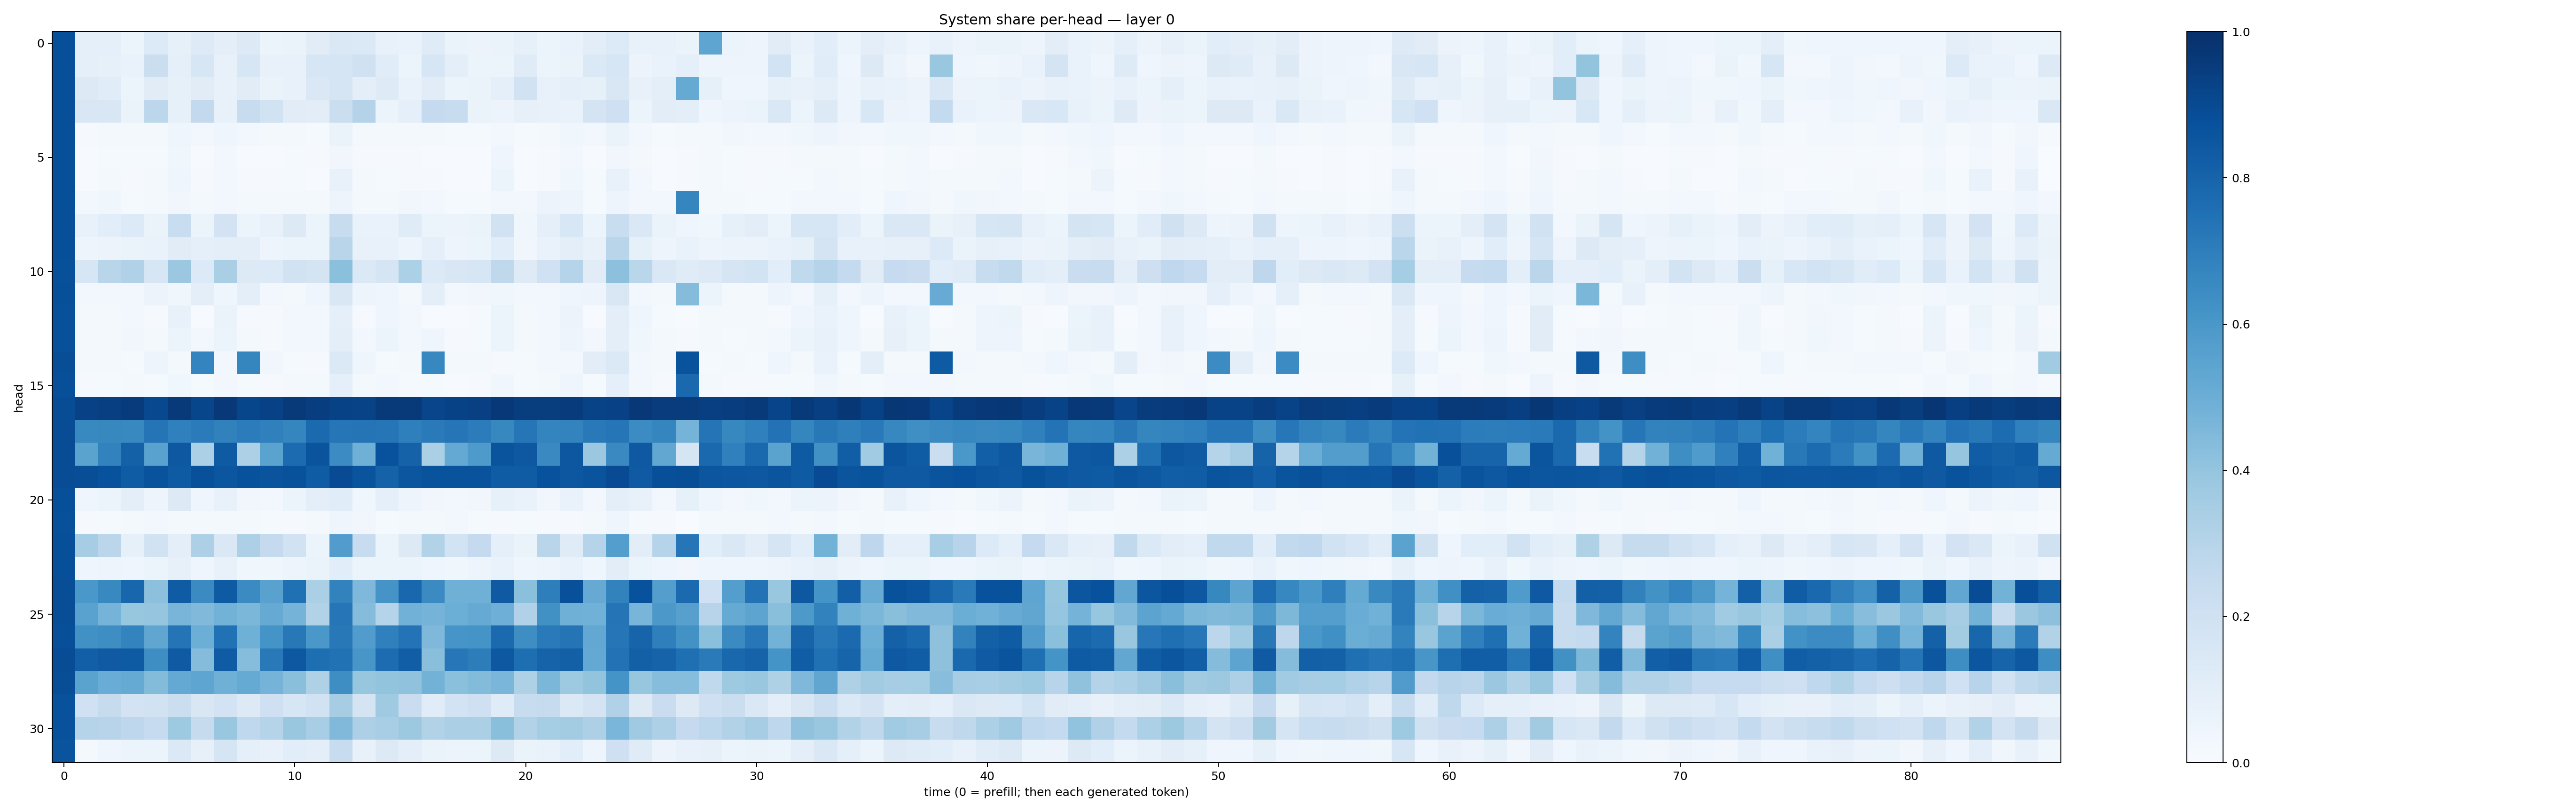

The data file committed next to this chart (first rows):
0.88157904, 0.08799847, 0.088089265, 0.060063224, 0.13320361, 0.08372851, 0.12124661, 0.09809117, 0.12720698, 0.059778642, 0.06516843, 0.11217769, 0.14210074, 0.13942921, 0.07367195, 0.06782845, 0.118479416, 0.066167735, 0.057682887, 0.064878315, 0.08593099, 0.06193096, 0.0701532, 0.10309414
0.8812, 0.09184, 0.08457, 0.06937, 0.2261, 0.09225, 0.162, 0.07367, 0.1631, 0.07606, 0.07701, 0.1576, 0.1661, 0.198, 0.1147, 0.05289, 0.1602, 0.09857, 0.05254, 0.05294, 0.1206, 0.05455, 0.06299, 0.1371
0.8802, 0.1321, 0.1161, 0.05911, 0.1107, 0.08519, 0.1106, 0.07711, 0.1118, 0.0626, 0.07467, 0.1479, 0.1667, 0.1013, 0.1236, 0.06744, 0.1097, 0.05392, 0.06456, 0.08614, 0.1917, 0.07579, 0.08897, 0.08247
0.8799, 0.1519, 0.152, 0.06418, 0.2798, 0.08533, 0.259, 0.07737, 0.242, 0.1898, 0.111, 0.102, 0.2191, 0.3064, 0.06196, 0.0913, 0.2501, 0.2358, 0.06594, 0.05826, 0.081, 0.07531, 0.06704, 0.179
0.8809, 0.0116, 0.01845, 0.01884, 0.02016, 0.04172, 0.02409, 0.04128, 0.02347, 0.01614, 0.01982, 0.01512, 0.06382, 0.02161, 0.01958, 0.01782, 0.02211, 0.01195, 0.01528, 0.0241, 0.01312, 0.02085, 0.03873, 0.02739
0.8805, 0.006351, 0.01527, 0.0124, 0.01185, 0.0368, 0.005677, 0.02506, 0.005673, 0.007344, 0.01275, 0.0108, 0.03352, 0.01115, 0.01109, 0.01135, 0.005196, 0.004928, 0.006747, 0.03937, 0.006729, 0.009106, 0.02709, 0.007388
0.8823, 0.00481, 0.01791, 0.01012, 0.01575, 0.03991, 0.01076, 0.02396, 0.01079, 0.008155, 0.01499, 0.007657, 0.07136, 0.01577, 0.01352, 0.01025, 0.011, 0.004678, 0.006409, 0.05977, 0.004846, 0.008265, 0.03684, 0.01557
0.8794, 0.02795, 0.03813, 0.01424, 0.01727, 0.03379, 0.01791, 0.03122, 0.01777, 0.01579, 0.02049, 0.01584, 0.04868, 0.02003, 0.01948, 0.03487, 0.0236, 0.01299, 0.01483, 0.02533, 0.02721, 0.05772, 0.04945, 0.01434
0.8806, 0.07144, 0.1061, 0.1339, 0.06515, 0.2316, 0.0527, 0.1809, 0.05246, 0.076, 0.1265, 0.05198, 0.238, 0.06785, 0.06781, 0.1175, 0.05178, 0.05646, 0.06501, 0.1918, 0.03557, 0.08874, 0.1553, 0.06152
0.8815, 0.05064, 0.05664, 0.06376, 0.07006, 0.11, 0.09362, 0.09692, 0.09383, 0.04751, 0.06182, 0.05379, 0.29, 0.07037, 0.07526, 0.04849, 0.09348, 0.04699, 0.06144, 0.107, 0.03484, 0.06712, 0.0983, 0.0735
0.8751, 0.157, 0.2904, 0.3189, 0.1589, 0.3825, 0.135, 0.3386, 0.1295, 0.1336, 0.1922, 0.175, 0.4219, 0.1405, 0.1656, 0.3309, 0.1353, 0.1512, 0.1615, 0.2727, 0.1214, 0.2005, 0.3026, 0.1127
0.8795, 0.02366, 0.02747, 0.02399, 0.05759, 0.03651, 0.1012, 0.04278, 0.09934, 0.02467, 0.02191, 0.04257, 0.1495, 0.04764, 0.04542, 0.02118, 0.09624, 0.0257, 0.03244, 0.03635, 0.03001, 0.03014, 0.04378, 0.05002
0.8785, 0.01603, 0.02259, 0.02865, 0.01051, 0.07358, 0.007412, 0.06393, 0.007999, 0.0089, 0.02819, 0.02548, 0.09374, 0.01165, 0.04647, 0.02971, 0.007434, 0.007802, 0.01375, 0.06177, 0.01885, 0.02658, 0.05641, 0.006986
0.8784, 0.01736, 0.02283, 0.03128, 0.02127, 0.05945, 0.02479, 0.05458, 0.02015, 0.01097, 0.02679, 0.02815, 0.09998, 0.024, 0.0531, 0.02901, 0.03979, 0.008041, 0.01413, 0.06178, 0.0213, 0.02716, 0.05003, 0.02645
0.8836, 0.02222, 0.01737, 0.01397, 0.04789, 0.01863, 0.6731, 0.02605, 0.6699, 0.03213, 0.01315, 0.007865, 0.139, 0.04581, 0.01371, 0.01633, 0.6645, 0.01995, 0.02238, 0.01158, 0.01441, 0.02824, 0.02938, 0.1042
0.8814, 0.01117, 0.01404, 0.01745, 0.01318, 0.03678, 0.01517, 0.02888, 0.0149, 0.008131, 0.01876, 0.01712, 0.08851, 0.01599, 0.02376, 0.01202, 0.01454, 0.004408, 0.009521, 0.03799, 0.01177, 0.02088, 0.04646, 0.01341
0.8897, 0.9326, 0.939, 0.9546, 0.9037, 0.9585, 0.9122, 0.9657, 0.9133, 0.9298, 0.9616, 0.9418, 0.928, 0.9221, 0.9571, 0.9581, 0.9147, 0.9288, 0.935, 0.9664, 0.9491, 0.9478, 0.9559, 0.9235
0.8874, 0.6596, 0.6609, 0.6578, 0.7382, 0.6911, 0.7074, 0.6856, 0.7038, 0.6877, 0.6691, 0.7749, 0.7313, 0.7374, 0.7319, 0.6948, 0.7146, 0.7297, 0.7044, 0.6616, 0.7278, 0.6727, 0.6794, 0.7183
0.8873, 0.5494, 0.6831, 0.8108, 0.5539, 0.8475, 0.3295, 0.8338, 0.3273, 0.5505, 0.7731, 0.8595, 0.6473, 0.4901, 0.874, 0.808, 0.3331, 0.5209, 0.5866, 0.8618, 0.8476, 0.6537, 0.8497, 0.3824
0.8888, 0.8865, 0.8739, 0.8316, 0.8651, 0.8345, 0.8774, 0.855, 0.8729, 0.8631, 0.8675, 0.8308, 0.8925, 0.8611, 0.8064, 0.8541, 0.8663, 0.8645, 0.867, 0.831, 0.8295, 0.872, 0.8483, 0.8616
0.8792, 0.04308, 0.05941, 0.09388, 0.04907, 0.1251, 0.04092, 0.07222, 0.03239, 0.03062, 0.05354, 0.09511, 0.1139, 0.03869, 0.09103, 0.04781, 0.03205, 0.03092, 0.03396, 0.08287, 0.06803, 0.03409, 0.06997, 0.02889
0.8769, 0.009634, 0.01546, 0.01614, 0.02965, 0.02286, 0.01702, 0.02052, 0.01743, 0.01457, 0.009553, 0.0227, 0.04537, 0.03318, 0.01191, 0.01976, 0.0169, 0.0257, 0.01489, 0.009788, 0.0138, 0.01077, 0.01095, 0.01888
0.8809, 0.3492, 0.2826, 0.08412, 0.1922, 0.09814, 0.3256, 0.1455, 0.3267, 0.2519, 0.1932, 0.06045, 0.5754, 0.2373, 0.05291, 0.1307, 0.3109, 0.1846, 0.2517, 0.09311, 0.06257, 0.291, 0.12, 0.301
0.8814, 0.04376, 0.04745, 0.04618, 0.05144, 0.08004, 0.04094, 0.07796, 0.03715, 0.0372, 0.04834, 0.06353, 0.1081, 0.05137, 0.06193, 0.0511, 0.03934, 0.03566, 0.04742, 0.06966, 0.04374, 0.04787, 0.07023, 0.04365
0.8865, 0.6014, 0.6573, 0.7903, 0.4142, 0.8315, 0.6514, 0.8356, 0.6506, 0.5537, 0.7502, 0.335, 0.6822, 0.4517, 0.6128, 0.7878, 0.6515, 0.4891, 0.49, 0.8379, 0.4212, 0.6988, 0.8773, 0.5129
0.8844, 0.5524, 0.4748, 0.393, 0.3955, 0.4674, 0.4463, 0.4776, 0.4571, 0.5154, 0.4759, 0.3139, 0.7267, 0.4369, 0.3046, 0.4807, 0.4757, 0.4999, 0.5156, 0.4943, 0.3198, 0.6275, 0.4903, 0.4855
0.879, 0.6268, 0.6376, 0.6795, 0.5324, 0.7351, 0.4997, 0.7472, 0.49, 0.6139, 0.7211, 0.5977, 0.7191, 0.5747, 0.6895, 0.7411, 0.4498, 0.6074, 0.6153, 0.7739, 0.6375, 0.7142, 0.7345, 0.5238
0.8879, 0.8182, 0.8393, 0.8329, 0.6402, 0.8363, 0.4368, 0.8307, 0.4321, 0.7181, 0.8476, 0.7596, 0.7471, 0.6047, 0.7686, 0.8239, 0.425, 0.7228, 0.7003, 0.8474, 0.7581, 0.8037, 0.8154, 0.5219
0.8858, 0.5495, 0.5067, 0.5181, 0.4412, 0.5201, 0.5361, 0.49, 0.5157, 0.4739, 0.4253, 0.3229, 0.639, 0.3928, 0.4004, 0.4093, 0.4772, 0.418, 0.441, 0.464, 0.3211, 0.4588, 0.3725, 0.4015
0.8747, 0.2007, 0.2423, 0.1815, 0.1905, 0.2236, 0.152, 0.1802, 0.1301, 0.2095, 0.1587, 0.1898, 0.3502, 0.1795, 0.3693, 0.2268, 0.1162, 0.1864, 0.2045, 0.1201, 0.2349, 0.2434, 0.1382, 0.1784
0.8743, 0.3038, 0.2943, 0.2744, 0.2494, 0.3712, 0.2446, 0.3847, 0.2682, 0.3047, 0.3862, 0.3471, 0.4476, 0.3258, 0.3444, 0.3777, 0.3094, 0.3337, 0.3338, 0.4254, 0.3108, 0.3522, 0.356, 0.3251
0.8615, 0.01882, 0.0433, 0.05881, 0.05447, 0.1379, 0.08202, 0.1672, 0.09126, 0.07636, 0.1093, 0.09762, 0.2388, 0.07431, 0.1325, 0.09699, 0.06364, 0.05564, 0.05988, 0.1283, 0.06288, 0.07, 0.1062, 0.04935
